The GitHub repository Slade-99/Deep_Learning contains a labelled image folder "Private" with 3 categories: abnormal, normal, pneumonia. Examples follow, each with its label.

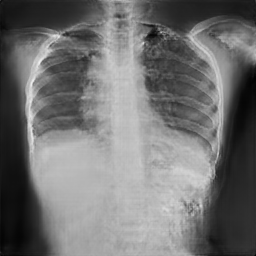
Label: normal

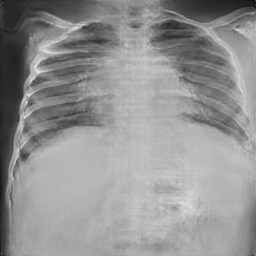
Label: normal

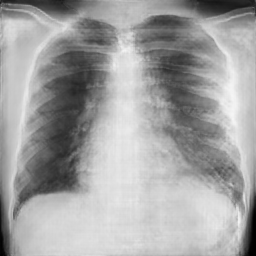
Label: pneumonia

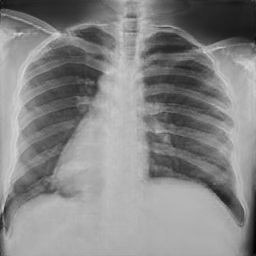
Label: normal

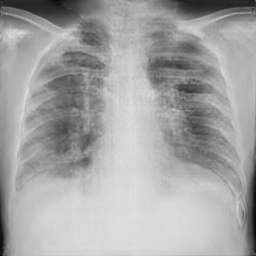
Label: pneumonia

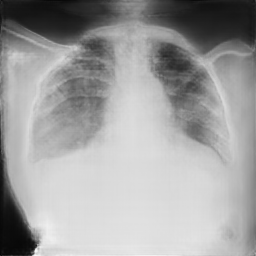
Label: pneumonia
